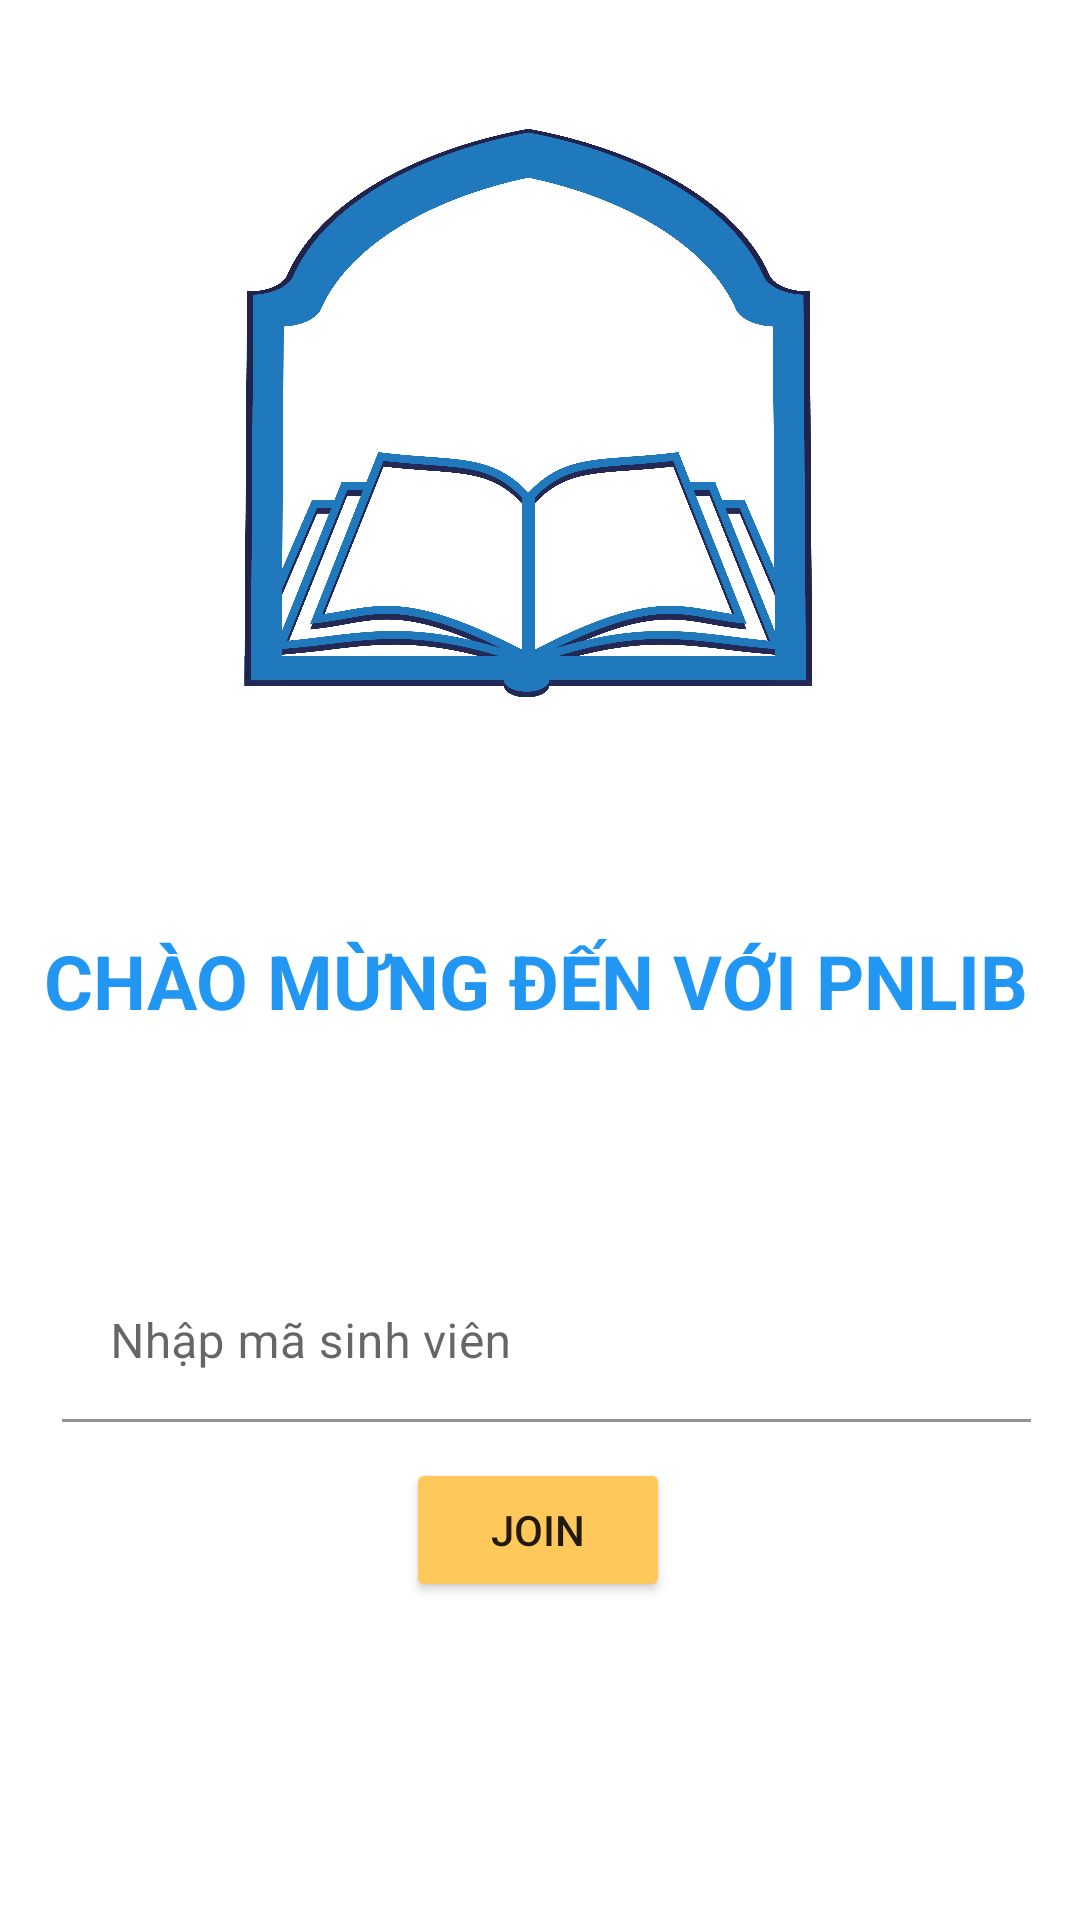

This screen was rendered from an Android layout file. Write that file and the resources it references.
<!-- AndroidManifest.xml: application theme Theme.PNLib -->
<!-- res/layout/activity_splash_screen.xml -->
<?xml version="1.0" encoding="utf-8"?>
<androidx.constraintlayout.widget.ConstraintLayout xmlns:android="http://schemas.android.com/apk/res/android"
    xmlns:app="http://schemas.android.com/apk/res-auto"
    xmlns:tools="http://schemas.android.com/tools"
    android:layout_width="match_parent"
    android:layout_height="match_parent"
    tools:context=".SplashScreenActivity">

    <ImageView
        android:id="@+id/imageView2"
        android:layout_width="450dp"
        android:layout_height="266dp"
        android:layout_marginTop="24dp"
        android:src="@drawable/logopnlib"
        app:layout_constraintEnd_toEndOf="parent"
        app:layout_constraintHorizontal_bias="0.512"
        app:layout_constraintStart_toStartOf="parent"
        app:layout_constraintTop_toTopOf="parent" />

    <TextView
        android:id="@+id/textView"
        android:layout_width="331dp"
        android:layout_height="67dp"
        android:layout_marginTop="20dp"
        android:text="CHÀO MỪNG ĐẾN VỚI PNLIB"
        android:textColor="#2196F3"
        android:textColorLink="#2196F3"
        android:textSize="25dp"
        android:textStyle="bold"
        app:layout_constraintEnd_toEndOf="parent"
        app:layout_constraintStart_toStartOf="parent"
        app:layout_constraintTop_toBottomOf="@+id/imageView2" />

    <ImageView
        android:id="@+id/imageView3"
        android:layout_width="144dp"
        android:layout_height="218dp"
        android:layout_marginTop="20dp"
        android:src="@drawable/bee"
        app:layout_constraintEnd_toEndOf="parent"
        app:layout_constraintHorizontal_bias="0.498"
        app:layout_constraintStart_toStartOf="parent"
        app:layout_constraintTop_toBottomOf="@+id/btn_join" />

    <com.google.android.material.textfield.TextInputLayout
        android:id="@+id/textInputLayout2"
        android:layout_width="323dp"
        android:layout_height="85dp"
        android:layout_marginTop="12dp"
        app:layout_constraintEnd_toEndOf="parent"
        app:layout_constraintHorizontal_bias="0.557"
        app:layout_constraintStart_toStartOf="parent"
        app:layout_constraintTop_toBottomOf="@+id/textView">

        <com.google.android.material.textfield.TextInputEditText
            android:id="@+id/edt_maSV"
            android:layout_width="match_parent"
            android:layout_height="match_parent"
            android:layout_marginTop="32dp"
            android:backgroundTint="#FFFFFF"
            android:hint="Nhập mã sinh viên"
            app:layout_constraintTop_toBottomOf="@+id/textView"
            tools:layout_editor_absoluteX="0dp" />

    </com.google.android.material.textfield.TextInputLayout>

    <Button
        android:id="@+id/btn_join"
        android:layout_width="wrap_content"
        android:layout_height="wrap_content"
        android:layout_marginTop="12dp"
        android:text="Join"
        android:backgroundTint="@color/cam"
        app:layout_constraintEnd_toEndOf="parent"
        app:layout_constraintHorizontal_bias="0.498"
        app:layout_constraintStart_toStartOf="parent"
        app:layout_constraintTop_toBottomOf="@+id/textInputLayout2" />

</androidx.constraintlayout.widget.ConstraintLayout>
<!-- resources referenced by this layout -->
<resources>
  <color name="cam">#FFC85B</color>
  <!-- drawable logopnlib: png bitmap (drawable, 421047 bytes) -->
  <style name="Theme.PNLib" parent="Theme.MaterialComponents.DayNight.NoActionBar">
          
          <item name="colorPrimary">@color/purple_500</item>
          <item name="colorPrimaryVariant">@color/purple_700</item>
          <item name="colorOnPrimary">@color/white</item>
          
          <item name="colorSecondary">@color/teal_200</item>
          <item name="colorSecondaryVariant">@color/teal_700</item>
          <item name="colorOnSecondary">@color/black</item>
          
          <item name="android:statusBarColor" tools:targetApi="l">?attr/colorPrimaryVariant</item>
          
      </style>
  <color name="purple_500">#FF6200EE</color>
  <color name="purple_700">#FF3700B3</color>
  <color name="white">#FFFFFFFF</color>
  <color name="teal_200">#FF03DAC5</color>
  <color name="teal_700">#FF018786</color>
  <color name="black">#FF000000</color>
</resources>
